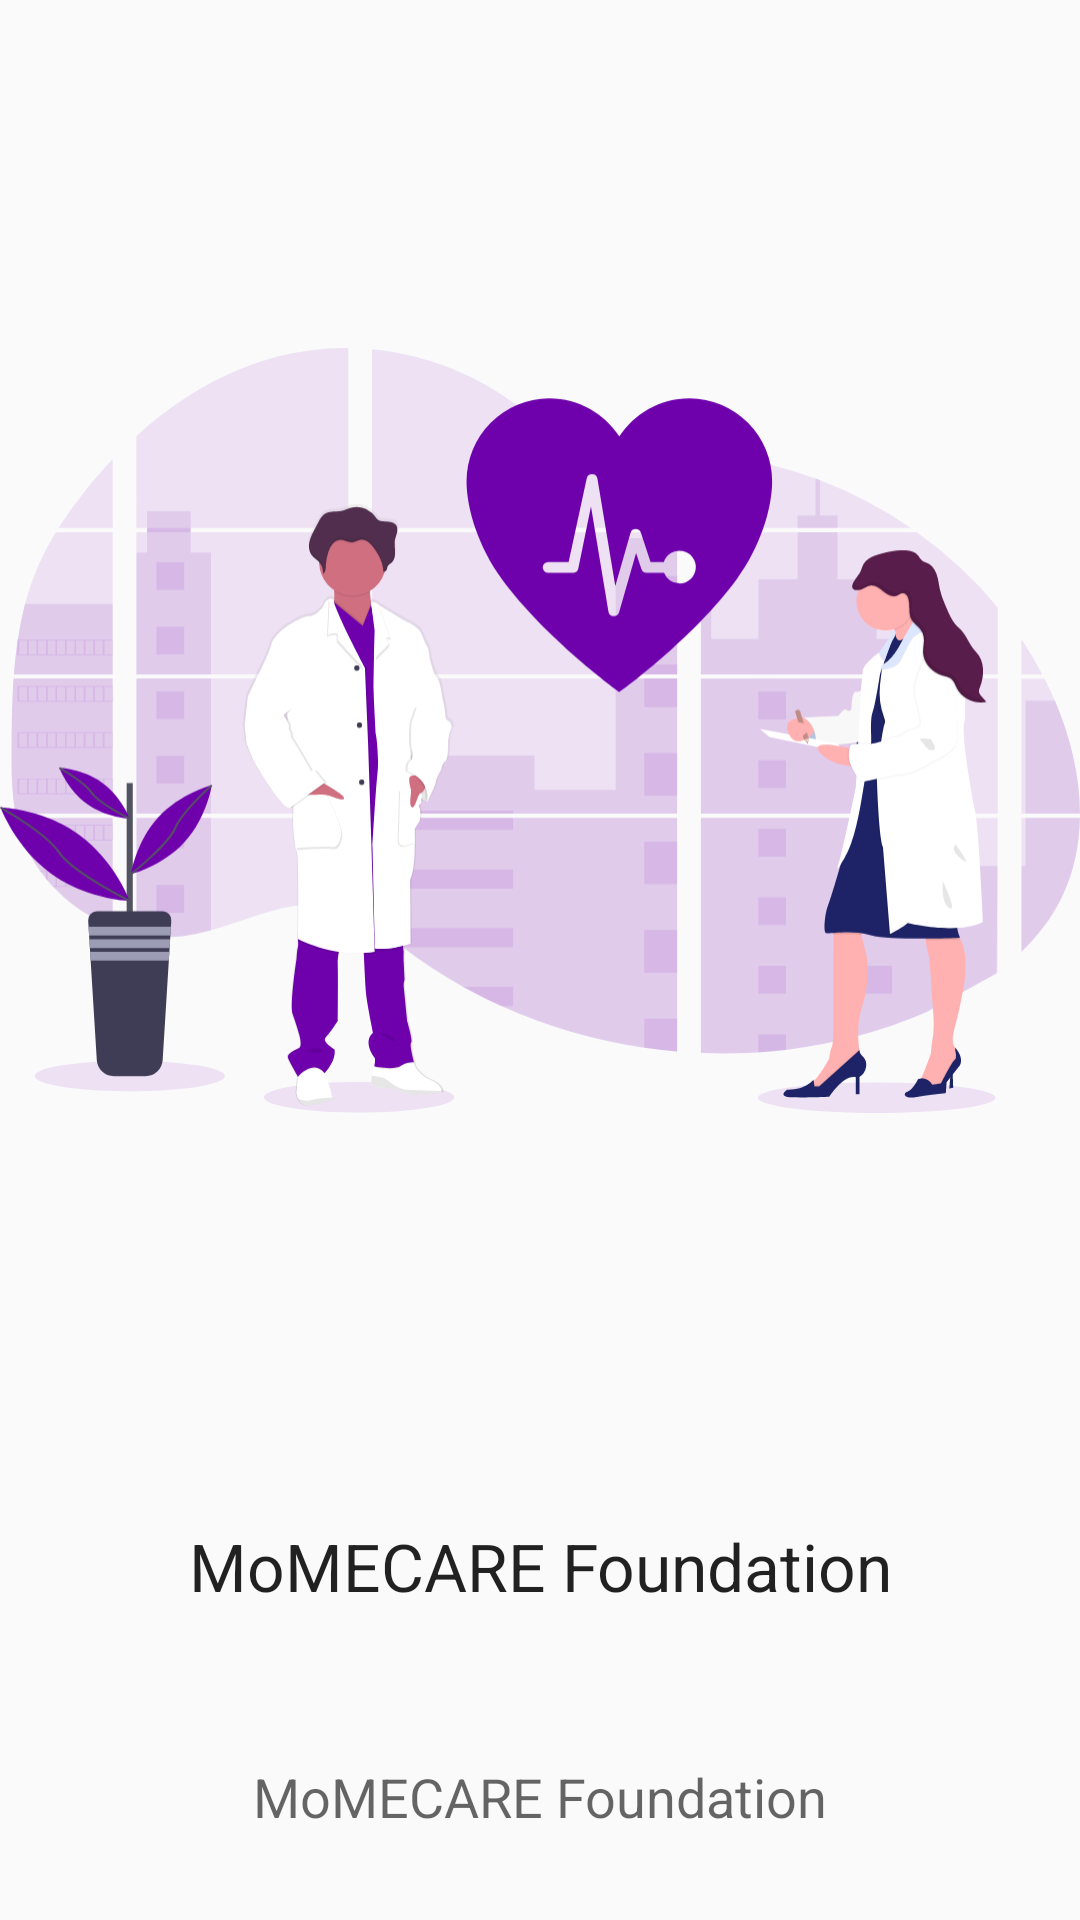

Write the Android layout XML for this screen, with the resource values it uses.
<!-- AndroidManifest.xml: application theme Theme.MoMECAREFoundation -->
<!-- res/layout/fragment_tutorial_screen.xml -->
<?xml version="1.0" encoding="utf-8"?>
<RelativeLayout xmlns:android="http://schemas.android.com/apk/res/android"
    xmlns:app="http://schemas.android.com/apk/res-auto"
    android:layout_width="match_parent"
    android:layout_height="match_parent"
    android:orientation="vertical">

    <androidx.appcompat.widget.AppCompatImageView
        android:id="@+id/tutorial_screen_image"
        android:layout_width="match_parent"
        android:layout_height="match_parent"
        app:srcCompat="@drawable/ic_medicine"
        android:layout_above="@+id/tutorial_screen_title"
        android:layout_marginTop="@dimen/activity_horizontal_margin"
        android:layout_marginBottom="@dimen/activity_horizontal_margin"
        android:scaleType="centerInside" />

    <TextView
        android:id="@+id/tutorial_screen_title"
        android:layout_width="match_parent"
        android:layout_height="wrap_content"
        android:layout_above="@+id/tutorial_screen_message"
        android:layout_gravity="bottom"
        android:layout_marginTop="@dimen/margin_small"
        android:layout_marginBottom="@dimen/margin_small"
        android:background="@null"
        android:gravity="center"
        android:lines="2"
        android:maxLines="2"
        android:text="@string/app_name"
        android:textAppearance="@style/TextAppearance.AppCompat.Large" />


    <TextView
        android:id="@+id/tutorial_screen_message"
        android:layout_width="match_parent"
        android:layout_height="wrap_content"
        android:layout_alignParentBottom="true"
        android:layout_gravity="bottom"
        android:layout_marginTop="@dimen/margin_small"
        android:layout_marginBottom="@dimen/margin_small"
        android:background="@null"
        android:gravity="center"
        android:lines="3"
        android:maxLines="3"
        android:text="@string/app_name"
        android:textAppearance="@style/TextAppearance.AppCompat.Medium" />


</RelativeLayout>
<!-- resources referenced by this layout -->
<resources>
  <dimen name="activity_horizontal_margin">16dp</dimen>
  <dimen name="margin_small">8dp</dimen>
  <!-- drawable ic_medicine: vector/xml drawable (drawable, 59815 chars, omitted) -->
  <string name="app_name">MoMECARE Foundation</string>
  <style name="Theme.MoMECAREFoundation" parent="Theme.MaterialComponents.DayNight.NoActionBar">
          <item name="colorPrimary">@color/colorPrimary</item>
          <item name="colorPrimaryVariant">@color/colorPrimaryDark</item>
          <item name="colorOnPrimary">@color/white</item>
          <item name="colorSecondary">@color/colorSecondary</item>
          <item name="colorSecondaryVariant">@color/colorSecondaryDark</item>
          <item name="colorOnSecondary">@color/black</item>
          <item name="android:statusBarColor" tools:targetApi="l">?attr/colorPrimaryVariant</item>
          <item name="bottomNavigationStyle">@style/Widget.App.BottomNavigationView</item>
          <item name="android:windowBackground">@color/colorBackground</item>
  
      </style>
  <color name="colorPrimary">#6e01ac</color>
  <color name="colorPrimaryDark">#6e01ac</color>
  <color name="white">#FFFFFFFF</color>
  <color name="colorSecondary">#0054d0</color>
  <color name="colorSecondaryDark">#006aed</color>
  <color name="black">#FF000000</color>
  <style name="Widget.App.BottomNavigationView" parent="Widget.MaterialComponents.BottomNavigationView.Colored">
          <item name="materialThemeOverlay">@style/ThemeOverlay.App.BottomNavigationView</item>
      </style>
  <color name="colorBackground">#FBFAFB</color>
  <style name="ThemeOverlay.App.BottomNavigationView" parent="">
          <item name="colorPrimary">@color/colorPrimary</item>
          <item name="colorOnPrimary">@color/white</item>
      </style>
</resources>
